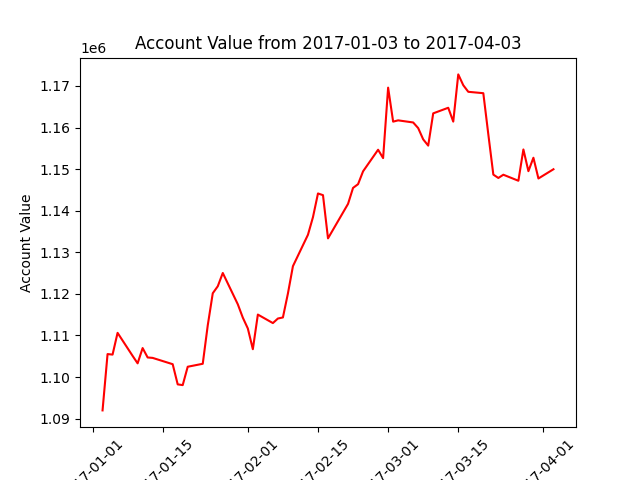

The file beside this chart, header and first rows:
datadate, account_value
20170103, 1091987
20170104, 1105531
20170105, 1105407
20170106, 1110634
20170109, 1105098
20170110, 1103301
20170111, 1106977
20170112, 1104718
20170113, 1104612
20170117, 1103098
20170118, 1098246
20170119, 1098069
20170120, 1102484
20170123, 1103199
20170124, 1112449
20170125, 1120158
20170126, 1121838
20170127, 1125030
20170130, 1117500
20170131, 1114282
20170201, 1111683
20170202, 1106699
20170203, 1115031
20170206, 1112984
20170207, 1114082
20170208, 1114337
20170209, 1120099
20170210, 1126668
20170213, 1134224
20170214, 1138460
20170215, 1144154
20170216, 1143746
20170217, 1133356
20170221, 1141651
20170222, 1145492
20170223, 1146388
20170224, 1149479
20170227, 1154669
20170228, 1152655
20170301, 1169602
20170302, 1161425
20170303, 1161734
20170306, 1161227
20170307, 1159875
20170308, 1157165
20170309, 1155660
20170310, 1163417
20170313, 1164762
20170314, 1161432
20170315, 1172785
20170316, 1170184
20170317, 1168600
20170320, 1168265
20170321, 1158367
20170322, 1148688
20170323, 1147880
20170324, 1148659
20170327, 1147211
20170328, 1154738
20170329, 1149516
... 3 more rows
